Run: headless pygame with SDL's dummy video driver; simulated clock (each Clock.tick advances the game by its frame time, no real sleeping); random seed 0; keys injected as events and as key.get_pressed() state; mouse plan: one left click at the window centre at the start of phase 2, then a move to the lower-right quarter at the start of phase 3.
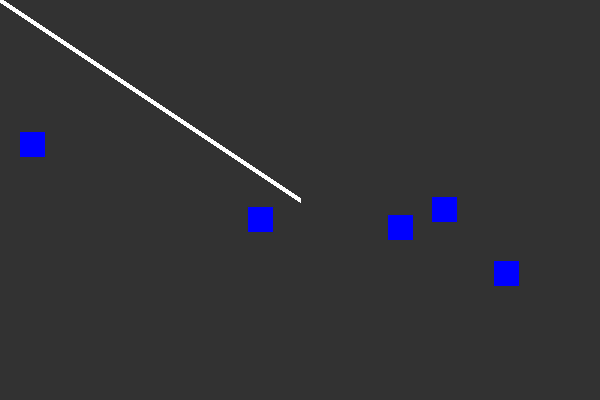
Frame 1 of 4 · flips 1–60 · no input
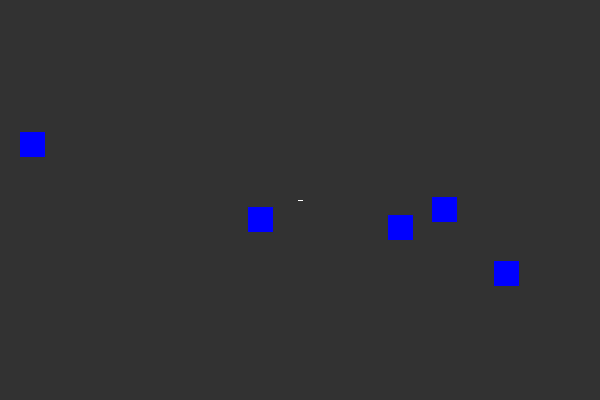
Frame 2 of 4 · flips 61–180 · clicked the window centre · tapped SPACE, RETURN · held RIGHT (→), D
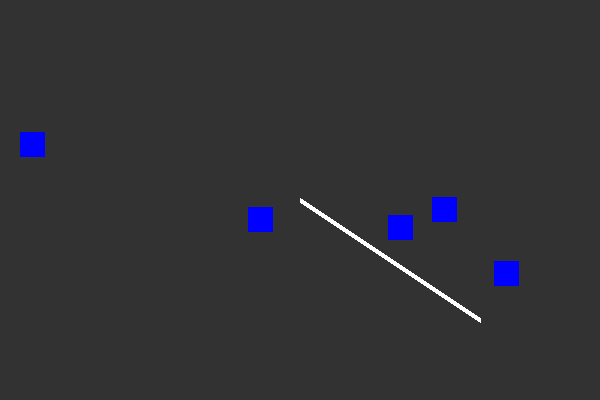
Frame 3 of 4 · flips 181–300 · moved the mouse to the lower-right quarter · held DOWN (↓), S
Frame 4 of 4 · flips 301–420 · held LEFT (←), A, UP (↑), W · screen unchanged from frame 3, image omitted

The pygame program that drew these frames:

# This Pygame program creates the basic set up for pygame - screen objects, game loop, quit.
# A loop is used to check for collisions between a line and obstacle rectangles.
# In this case, if a collision is detected the obstacle rectangle is switched to a red color.
# The line is created from the center of the screen to the location of the mouse courser.
# No classes are used.
# Using https://www.youtube.com/watch?v=BHr9jxKithk&t=11s

import pygame
import random

pygame.init()

SCREEN_WIDTH = 600
SCREEN_HEIGHT = 400

screen = pygame.display.set_mode((SCREEN_WIDTH, SCREEN_HEIGHT))
pygame.display.set_caption('Rectangle Collision')

# Create all rectangles
obstacles = []
for _ in range(5):
  obstacle_rect = pygame.Rect(random.randint(0, 500), random.randint(0, 300), 25, 25)
  obstacles.append(obstacle_rect)

# Creating a line
line_start = (SCREEN_WIDTH / 2, SCREEN_HEIGHT / 2)

# Colors
BG = (50, 50, 50)
GREEN = (0, 255, 0)
RED = (255, 0, 0)
BLUE = (0, 0, 255)
WHITE = (255, 255, 255)

# Main Game loop
run = True
while run:

  # Update background
  screen.fill(BG)

  # Get mouse position
  pos = pygame.mouse.get_pos()

  # Draw line
  pygame.draw.line(screen, WHITE, line_start, pos, 5)

  # Draw rectangles
  for obstacle in obstacles:
    if obstacle.clipline((line_start, pos)):
      pygame.draw.rect(screen, RED, obstacle)
    else:
      pygame.draw.rect(screen, BLUE, obstacle)

  # Event handler
  for event in pygame.event.get():
    if event.type == pygame.QUIT:
      run = False

  # Update display
  pygame.display.flip()

pygame.quit
